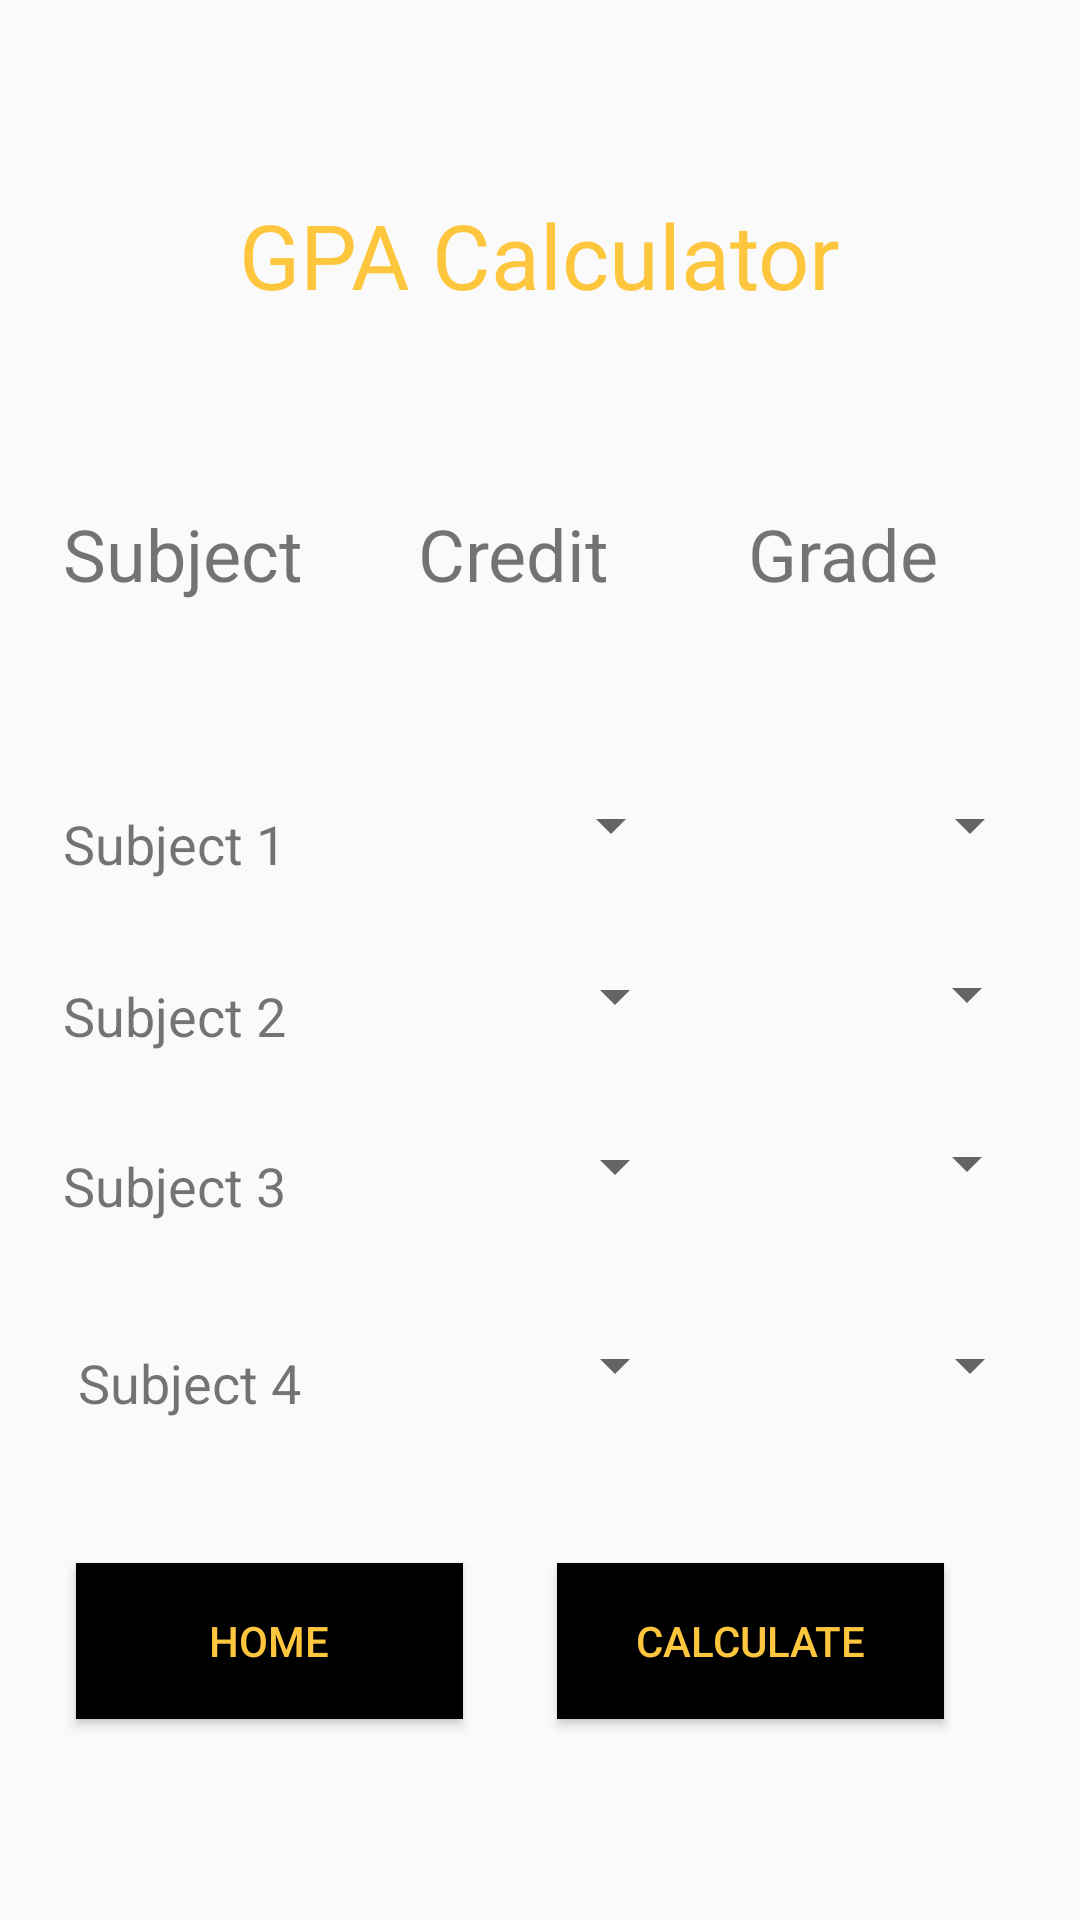

Layout XML and referenced resources for this Android screen:
<!-- AndroidManifest.xml: application theme AppTheme -->
<!-- res/layout/activity_main_gpa.xml -->
<?xml version="1.0" encoding="utf-8"?>
<androidx.constraintlayout.widget.ConstraintLayout xmlns:android="http://schemas.android.com/apk/res/android"
    xmlns:app="http://schemas.android.com/apk/res-auto"
    xmlns:tools="http://schemas.android.com/tools"
    android:layout_width="match_parent"
    android:layout_height="match_parent"
    tools:context=".MainActivity">

    <TextView
        android:id="@+id/textView"
        android:layout_width="wrap_content"
        android:layout_height="wrap_content"
        android:text="@string/display1_gpa"
        android:textColor="@color/colorText"
        android:textSize="30sp"
        app:layout_constraintBottom_toBottomOf="parent"
        app:layout_constraintEnd_toEndOf="parent"
        app:layout_constraintStart_toStartOf="parent"
        app:layout_constraintTop_toTopOf="parent"
        app:layout_constraintVertical_bias="0.108" />

    <TextView
        android:id="@+id/textView2"
        android:layout_width="wrap_content"
        android:layout_height="wrap_content"
        android:text="@string/display2_gpa"
        android:textSize="24sp"
        app:layout_constraintBottom_toBottomOf="parent"
        app:layout_constraintEnd_toEndOf="parent"
        app:layout_constraintHorizontal_bias="0.075"
        app:layout_constraintStart_toStartOf="parent"
        app:layout_constraintTop_toTopOf="parent"
        app:layout_constraintVertical_bias="0.277" />

    <TextView
        android:id="@+id/textView3"
        android:layout_width="wrap_content"
        android:layout_height="wrap_content"
        android:text="@string/display3_gpa"
        android:textSize="24sp"
        app:layout_constraintBottom_toBottomOf="parent"
        app:layout_constraintEnd_toEndOf="parent"
        app:layout_constraintHorizontal_bias="0.471"
        app:layout_constraintStart_toStartOf="parent"
        app:layout_constraintTop_toTopOf="parent"
        app:layout_constraintVertical_bias="0.277" />

    <TextView
        android:id="@+id/textView4"
        android:layout_width="wrap_content"
        android:layout_height="wrap_content"
        android:text="@string/display4_gpa"
        android:textSize="24sp"
        app:layout_constraintBottom_toBottomOf="parent"
        app:layout_constraintEnd_toEndOf="parent"
        app:layout_constraintHorizontal_bias="0.841"
        app:layout_constraintStart_toStartOf="parent"
        app:layout_constraintTop_toTopOf="parent"
        app:layout_constraintVertical_bias="0.277" />

    <TextView
        android:id="@+id/textView5"
        android:layout_width="wrap_content"
        android:layout_height="wrap_content"
        android:text="@string/display5"
        android:textSize="18sp"
        app:layout_constraintBottom_toBottomOf="parent"
        app:layout_constraintEnd_toEndOf="parent"
        app:layout_constraintHorizontal_bias="0.074"
        app:layout_constraintStart_toStartOf="parent"
        app:layout_constraintTop_toTopOf="parent"
        app:layout_constraintVertical_bias="0.437" />

    <TextView
        android:id="@+id/textView6"
        android:layout_width="wrap_content"
        android:layout_height="wrap_content"
        android:text="@string/display6"
        android:textSize="18sp"
        app:layout_constraintBottom_toBottomOf="parent"
        app:layout_constraintEnd_toEndOf="parent"
        app:layout_constraintHorizontal_bias="0.074"
        app:layout_constraintStart_toStartOf="parent"
        app:layout_constraintTop_toTopOf="parent"
        app:layout_constraintVertical_bias="0.53" />

    <TextView
        android:id="@+id/textView7"
        android:layout_width="wrap_content"
        android:layout_height="wrap_content"
        android:text="@string/display7"
        android:textSize="18sp"
        app:layout_constraintBottom_toBottomOf="parent"
        app:layout_constraintEnd_toEndOf="parent"
        app:layout_constraintHorizontal_bias="0.074"
        app:layout_constraintStart_toStartOf="parent"
        app:layout_constraintTop_toTopOf="parent"
        app:layout_constraintVertical_bias="0.622" />

    <TextView
        android:id="@+id/textView8"
        android:layout_width="wrap_content"
        android:layout_height="wrap_content"
        android:text="@string/display8"
        android:textSize="18sp"
        app:layout_constraintBottom_toBottomOf="parent"
        app:layout_constraintEnd_toEndOf="parent"
        app:layout_constraintHorizontal_bias="0.091"
        app:layout_constraintStart_toStartOf="parent"
        app:layout_constraintTop_toTopOf="parent"
        app:layout_constraintVertical_bias="0.729" />

    <Button
        android:id="@+id/button"
        android:layout_width="129dp"
        android:layout_height="52dp"
        android:background="@color/colorBtn"
        android:text="@string/display9"
        android:textColor="@color/colorText"
        app:layout_constraintBottom_toBottomOf="parent"
        app:layout_constraintEnd_toEndOf="parent"
        app:layout_constraintHorizontal_bias="0.109"
        app:layout_constraintStart_toStartOf="parent"
        app:layout_constraintTop_toTopOf="parent"
        app:layout_constraintVertical_bias="0.886" />

    <Button
        android:id="@+id/button2"
        android:layout_width="129dp"
        android:layout_height="52dp"
        android:background="@color/colorBtn"
        android:text="@string/display10"
        android:textColor="@color/colorText"
        app:layout_constraintBottom_toBottomOf="parent"
        app:layout_constraintEnd_toEndOf="parent"
        app:layout_constraintHorizontal_bias="0.804"
        app:layout_constraintStart_toStartOf="parent"
        app:layout_constraintTop_toTopOf="parent"
        app:layout_constraintVertical_bias="0.886" />

    <Spinner
        android:id="@+id/spinner"
        android:layout_width="95dp"
        android:layout_height="38dp"
        app:layout_constraintBottom_toBottomOf="parent"
        app:layout_constraintEnd_toEndOf="parent"
        app:layout_constraintStart_toStartOf="parent"
        app:layout_constraintTop_toTopOf="parent"
        app:layout_constraintVertical_bias="0.425" />

    <Spinner
        android:id="@+id/spinner3"
        android:layout_width="95dp"
        android:layout_height="38dp"
        app:layout_constraintBottom_toBottomOf="parent"
        app:layout_constraintEnd_toEndOf="parent"
        app:layout_constraintHorizontal_bias="0.506"
        app:layout_constraintStart_toStartOf="parent"
        app:layout_constraintTop_toTopOf="parent"
        app:layout_constraintVertical_bias="0.52" />

    <Spinner
        android:id="@+id/spinner4"
        android:layout_width="95dp"
        android:layout_height="38dp"
        app:layout_constraintBottom_toBottomOf="parent"
        app:layout_constraintEnd_toEndOf="parent"
        app:layout_constraintHorizontal_bias="0.506"
        app:layout_constraintStart_toStartOf="parent"
        app:layout_constraintTop_toTopOf="parent"
        app:layout_constraintVertical_bias="0.614" />

    <Spinner
        android:id="@+id/spinner5"
        android:layout_width="95dp"
        android:layout_height="38dp"
        app:layout_constraintBottom_toBottomOf="parent"
        app:layout_constraintEnd_toEndOf="parent"
        app:layout_constraintHorizontal_bias="0.506"
        app:layout_constraintStart_toStartOf="parent"
        app:layout_constraintTop_toTopOf="parent"
        app:layout_constraintVertical_bias="0.724" />

    <Spinner
        android:id="@+id/spinner6"
        android:layout_width="95dp"
        android:layout_height="38dp"
        app:layout_constraintBottom_toBottomOf="parent"
        app:layout_constraintEnd_toEndOf="parent"
        app:layout_constraintHorizontal_bias="0.952"
        app:layout_constraintStart_toStartOf="parent"
        app:layout_constraintTop_toTopOf="parent"
        app:layout_constraintVertical_bias="0.425" />

    <Spinner
        android:id="@+id/spinner7"
        android:layout_width="95dp"
        android:layout_height="38dp"
        app:layout_constraintBottom_toBottomOf="parent"
        app:layout_constraintEnd_toEndOf="parent"
        app:layout_constraintHorizontal_bias="0.949"
        app:layout_constraintStart_toStartOf="parent"
        app:layout_constraintTop_toTopOf="parent"
        app:layout_constraintVertical_bias="0.519" />

    <Spinner
        android:id="@+id/spinner8"
        android:layout_width="95dp"
        android:layout_height="35dp"
        app:layout_constraintBottom_toBottomOf="parent"
        app:layout_constraintEnd_toEndOf="parent"
        app:layout_constraintHorizontal_bias="0.949"
        app:layout_constraintStart_toStartOf="parent"
        app:layout_constraintTop_toTopOf="parent"
        app:layout_constraintVertical_bias="0.612" />

    <Spinner
        android:id="@+id/spinner9"
        android:layout_width="95dp"
        android:layout_height="38dp"
        app:layout_constraintBottom_toBottomOf="parent"
        app:layout_constraintEnd_toEndOf="parent"
        app:layout_constraintHorizontal_bias="0.952"
        app:layout_constraintStart_toStartOf="parent"
        app:layout_constraintTop_toTopOf="parent"
        app:layout_constraintVertical_bias="0.724" />

</androidx.constraintlayout.widget.ConstraintLayout>
<!-- resources referenced by this layout -->
<resources>
  <color name="colorBtn">#000000</color>
  <color name="colorText">#fec63d</color>
  <string name="display10">Calculate</string>
  <string name="display1_gpa">GPA Calculator</string>
  <string name="display2_gpa">Subject</string>
  <string name="display3_gpa">Credit</string>
  <string name="display4_gpa">Grade</string>
  <string name="display5">Subject 1</string>
  <string name="display6">Subject 2</string>
  <string name="display7">Subject 3</string>
  <string name="display8">Subject 4</string>
  <string name="display9">Home</string>
  <style name="AppTheme" parent="Theme.AppCompat.Light.NoActionBar">
          
          <item name="colorPrimary">#00ace6</item>
          <item name="colorPrimaryDark">@color/colorBtnTxt</item>
          <item name="colorAccent">@color/colorAccent</item>
      </style>
  <color name="colorBtnTxt">#fec63d</color>
  <color name="colorAccent">#03DAC5</color>
</resources>
